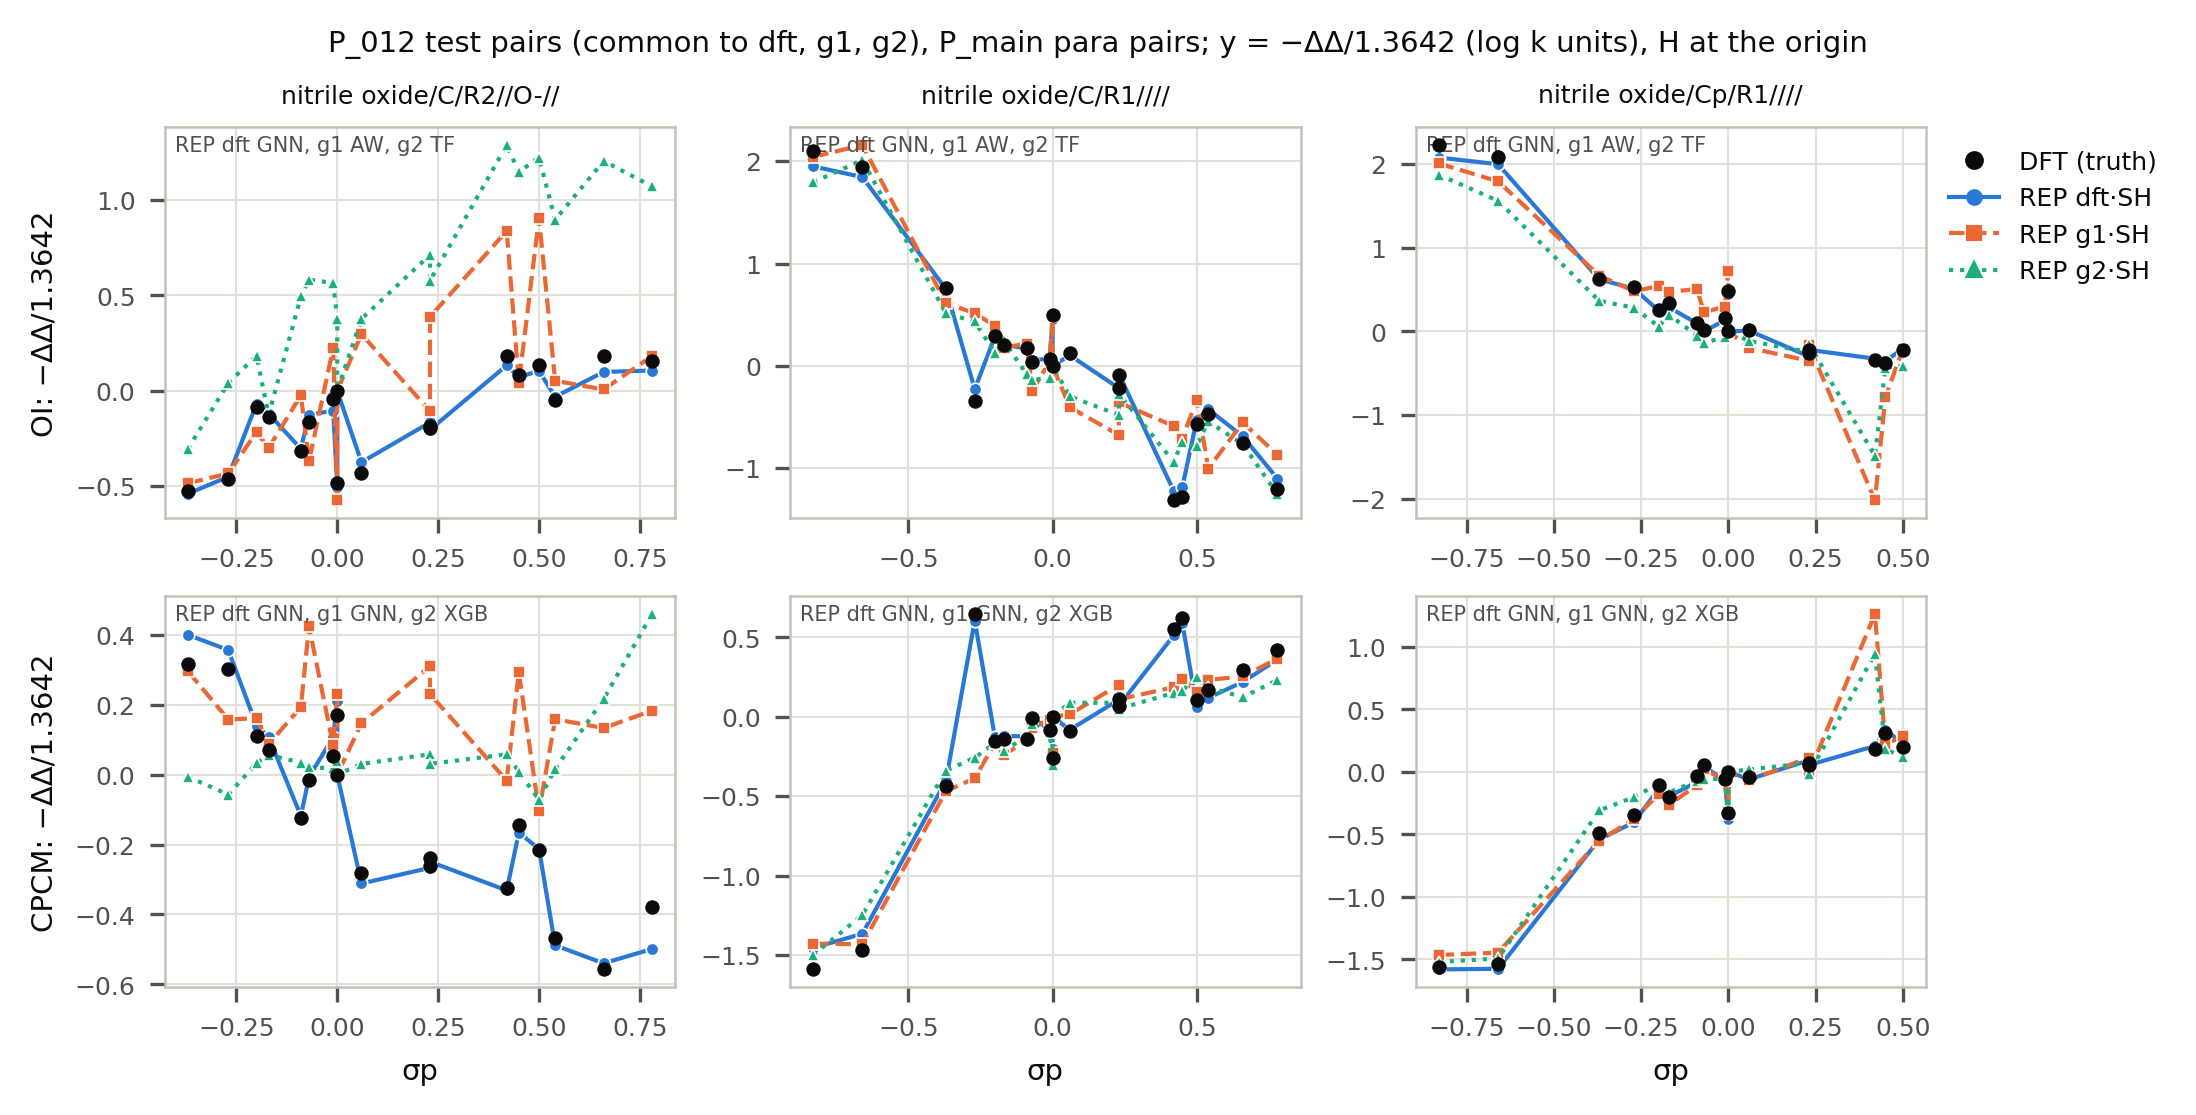

Data behind this chart, as committed beside it:
fam, target, pair_set, arm, X, sigma_p, y_dft, y_rep_dft, y_rep_g1, y_rep_g2, rep_dft, rep_g1, rep_g2
nitrile oxide/C/R2//O-//, oi, P_012, SH, Ac, 0.5, 0.1358, 0.1043, 0.9063, 1.223, GNN, AW, TF
nitrile oxide/C/R2//O-//, oi, P_012, SH, Bn, -0.09, -0.3173, -0.3043, -0.02315, 0.4949, GNN, AW, TF
nitrile oxide/C/R2//O-//, oi, P_012, SH, Br, 0.23, -0.1867, -0.1655, -0.1067, 0.7131, GNN, AW, TF
nitrile oxide/C/R2//O-//, oi, P_012, SH, CF3, 0.54, -0.04853, -0.03096, 0.05284, 0.8971, GNN, AW, TF
nitrile oxide/C/R2//O-//, oi, P_012, SH, CHO, 0.42, 0.1806, 0.1335, 0.8381, 1.289, GNN, AW, TF
nitrile oxide/C/R2//O-//, oi, P_012, SH, CN, 0.66, 0.1851, 0.09903, 0.00705, 1.205, GNN, AW, TF
nitrile oxide/C/R2//O-//, oi, P_012, SH, CO2Me, 0.45, 0.08086, 0.0725, 0.04297, 1.147, GNN, AW, TF
nitrile oxide/C/R2//O-//, oi, P_012, SH, Cl, 0.23, -0.1972, -0.2036, 0.3885, 0.5779, GNN, AW, TF
nitrile oxide/C/R2//O-//, oi, P_012, SH, F, 0.06, -0.4324, -0.3744, 0.2969, 0.3771, GNN, AW, TF
nitrile oxide/C/R2//O-//, oi, P_012, SH, Me, -0.17, -0.1345, -0.1196, -0.3003, -0.1269, GNN, AW, TF
nitrile oxide/C/R2//O-//, oi, P_012, SH, NO2, 0.78, 0.1561, 0.1066, 0.1824, 1.073, GNN, AW, TF
nitrile oxide/C/R2//O-//, oi, P_012, SH, OH, -0.37, -0.5235, -0.5393, -0.4847, -0.3044, GNN, AW, TF
nitrile oxide/C/R2//O-//, oi, P_012, SH, OMe, -0.27, -0.46, -0.4505, -0.4331, 0.04101, GNN, AW, TF
nitrile oxide/C/R2//O-//, oi, P_012, SH, Ph, -0.01, -0.04379, -0.1037, 0.2248, 0.566, GNN, AW, TF
nitrile oxide/C/R2//O-//, oi, P_012, SH, SMe, 0.0, -0.4818, -0.5025, -0.5743, 0.3753, GNN, AW, TF
nitrile oxide/C/R2//O-//, oi, P_012, SH, SiMe3, -0.07, -0.165, -0.1258, -0.3691, 0.5824, GNN, AW, TF
nitrile oxide/C/R2//O-//, oi, P_012, SH, tBu, -0.2, -0.08554, -0.06791, -0.2154, 0.1836, GNN, AW, TF
nitrile oxide/C/R2//O-//, oi, P_012, SH, H, 0.0, 0.0, 0.0, 0.0, 0.0, GNN, AW, TF
nitrile oxide/C/R2//O-//, cpcm, P_012, SH, Ac, 0.5, -0.2154, -0.2124, -0.1051, -0.072, GNN, GNN, XGB
nitrile oxide/C/R2//O-//, cpcm, P_012, SH, Bn, -0.09, -0.1236, -0.1182, 0.1935, 0.0344, GNN, GNN, XGB
nitrile oxide/C/R2//O-//, cpcm, P_012, SH, Br, 0.23, -0.2606, -0.2665, 0.3102, 0.05843, GNN, GNN, XGB
nitrile oxide/C/R2//O-//, cpcm, P_012, SH, CF3, 0.54, -0.4686, -0.4883, 0.1589, 0.01679, GNN, GNN, XGB
nitrile oxide/C/R2//O-//, cpcm, P_012, SH, CHO, 0.42, -0.3231, -0.331, -0.01672, 0.05842, GNN, GNN, XGB
nitrile oxide/C/R2//O-//, cpcm, P_012, SH, CN, 0.66, -0.5572, -0.5398, 0.1335, 0.2163, GNN, GNN, XGB
nitrile oxide/C/R2//O-//, cpcm, P_012, SH, CO2Me, 0.45, -0.1447, -0.1656, 0.2945, 0.008955, GNN, GNN, XGB
nitrile oxide/C/R2//O-//, cpcm, P_012, SH, Cl, 0.23, -0.2377, -0.2492, 0.2303, 0.03108, GNN, GNN, XGB
nitrile oxide/C/R2//O-//, cpcm, P_012, SH, F, 0.06, -0.2824, -0.3114, 0.1474, 0.03107, GNN, GNN, XGB
nitrile oxide/C/R2//O-//, cpcm, P_012, SH, Me, -0.17, 0.07145, 0.1073, 0.08726, 0.05683, GNN, GNN, XGB
nitrile oxide/C/R2//O-//, cpcm, P_012, SH, NO2, 0.78, -0.3776, -0.4987, 0.1834, 0.4597, GNN, GNN, XGB
nitrile oxide/C/R2//O-//, cpcm, P_012, SH, OH, -0.37, 0.3162, 0.4003, 0.2962, -0.005858, GNN, GNN, XGB
nitrile oxide/C/R2//O-//, cpcm, P_012, SH, OMe, -0.27, 0.3018, 0.3568, 0.158, -0.05673, GNN, GNN, XGB
nitrile oxide/C/R2//O-//, cpcm, P_012, SH, Ph, -0.01, 0.05351, 0.1075, 0.08372, 0.01864, GNN, GNN, XGB
nitrile oxide/C/R2//O-//, cpcm, P_012, SH, SMe, 0.0, 0.1704, 0.2102, 0.2322, 0.03934, GNN, GNN, XGB
nitrile oxide/C/R2//O-//, cpcm, P_012, SH, SiMe3, -0.07, -0.01402, -0.006682, 0.4245, 0.02087, GNN, GNN, XGB
nitrile oxide/C/R2//O-//, cpcm, P_012, SH, tBu, -0.2, 0.1104, 0.1407, 0.1619, 0.03306, GNN, GNN, XGB
nitrile oxide/C/R2//O-//, cpcm, P_012, SH, H, 0.0, 0.0, 0.0, 0.0, 0.0, GNN, GNN, XGB
nitrile oxide/C/R1////, oi, P_012, SH, Ac, 0.5, -0.5682, -0.5278, -0.3309, -0.7841, GNN, AW, TF
nitrile oxide/C/R1////, oi, P_012, SH, Bn, -0.09, 0.1758, 0.171, 0.2169, -0.08324, GNN, AW, TF
nitrile oxide/C/R1////, oi, P_012, SH, Br, 0.23, -0.2137, -0.2176, -0.6756, -0.4792, GNN, AW, TF
nitrile oxide/C/R1////, oi, P_012, SH, CF3, 0.54, -0.4718, -0.4244, -1.003, -0.5417, GNN, AW, TF
nitrile oxide/C/R1////, oi, P_012, SH, CHO, 0.42, -1.314, -1.221, -0.5881, -0.9375, GNN, AW, TF
nitrile oxide/C/R1////, oi, P_012, SH, CN, 0.66, -0.7518, -0.6893, -0.5525, -0.7664, GNN, AW, TF
nitrile oxide/C/R1////, oi, P_012, SH, CO2Me, 0.45, -1.282, -1.186, -0.7132, -0.7435, GNN, AW, TF
nitrile oxide/C/R1////, oi, P_012, SH, Cl, 0.23, -0.08745, -0.07919, -0.3572, -0.2715, GNN, AW, TF
nitrile oxide/C/R1////, oi, P_012, SH, F, 0.06, 0.1238, 0.1035, -0.4052, -0.2983, GNN, AW, TF
nitrile oxide/C/R1////, oi, P_012, SH, Me, -0.17, 0.2035, 0.206, 0.1791, 0.2484, GNN, AW, TF
nitrile oxide/C/R1////, oi, P_012, SH, NH2, -0.66, 1.943, 1.845, 2.158, 2.011, GNN, AW, TF
nitrile oxide/C/R1////, oi, P_012, SH, NMe2, -0.83, 2.095, 1.949, 2.043, 1.795, GNN, AW, TF
nitrile oxide/C/R1////, oi, P_012, SH, NO2, 0.78, -1.199, -1.102, -0.8694, -1.256, GNN, AW, TF
nitrile oxide/C/R1////, oi, P_012, SH, OH, -0.37, 0.7592, 0.7514, 0.6154, 0.5131, GNN, AW, TF
nitrile oxide/C/R1////, oi, P_012, SH, OMe, -0.27, -0.3449, -0.2275, 0.5132, 0.4339, GNN, AW, TF
nitrile oxide/C/R1////, oi, P_012, SH, Ph, -0.01, 0.06597, 0.07449, 0.04953, -0.1138, GNN, AW, TF
nitrile oxide/C/R1////, oi, P_012, SH, SMe, 0.0, 0.4956, 0.458, 0.4901, 0.06703, GNN, AW, TF
nitrile oxide/C/R1////, oi, P_012, SH, SiMe3, -0.07, 0.03358, 0.05289, -0.2438, -0.1393, GNN, AW, TF
nitrile oxide/C/R1////, oi, P_012, SH, tBu, -0.2, 0.2884, 0.2883, 0.3913, 0.1256, GNN, AW, TF
nitrile oxide/C/R1////, oi, P_012, SH, H, 0.0, 0.0, 0.0, 0.0, 0.0, GNN, AW, TF
nitrile oxide/C/R1////, cpcm, P_012, SH, Ac, 0.5, 0.106, 0.06489, 0.1563, 0.2481, GNN, GNN, XGB
nitrile oxide/C/R1////, cpcm, P_012, SH, Bn, -0.09, -0.1386, -0.1224, -0.1471, -0.1221, GNN, GNN, XGB
nitrile oxide/C/R1////, cpcm, P_012, SH, Br, 0.23, 0.1151, 0.1084, 0.2017, 0.08783, GNN, GNN, XGB
nitrile oxide/C/R1////, cpcm, P_012, SH, CF3, 0.54, 0.1714, 0.1197, 0.2332, 0.1855, GNN, GNN, XGB
... 50 more rows
